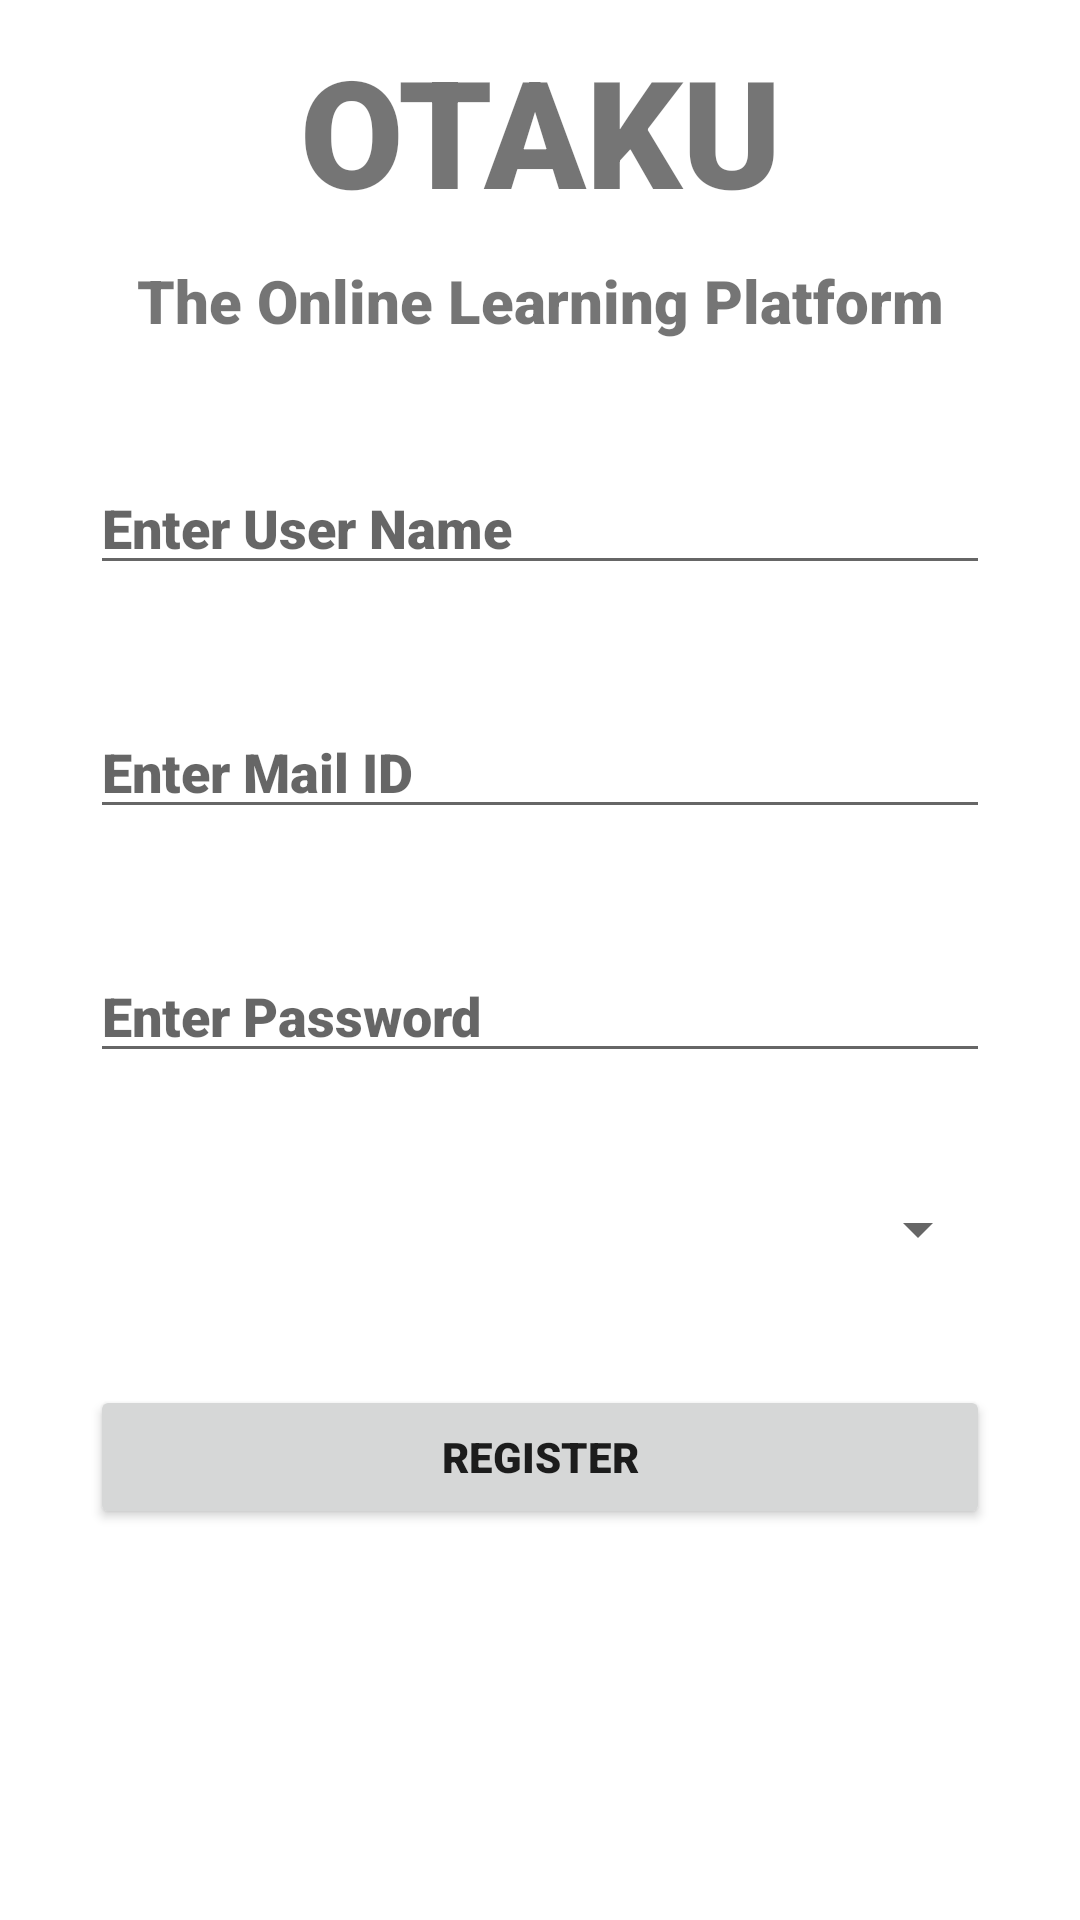

Here is an Android app screen rendered from its layout file. Give the layout XML and the strings, colors and styles it references.
<!-- AndroidManifest.xml: application theme Theme.Otaku -->
<!-- res/layout/activity_register_user.xml -->
<?xml version="1.0" encoding="utf-8"?>
<androidx.constraintlayout.widget.ConstraintLayout xmlns:android="http://schemas.android.com/apk/res/android"
    xmlns:app="http://schemas.android.com/apk/res-auto"
    xmlns:tools="http://schemas.android.com/tools"
    android:layout_width="match_parent"
    android:layout_height="match_parent"
    tools:context=".RegisterUser">

    <TextView
        android:id="@+id/banner"
        android:layout_width="wrap_content"
        android:layout_height="wrap_content"
        android:text="@string/banner_msg"
        android:textAlignment="center"
        android:textSize="50sp"
        android:textStyle="bold"
        android:fontFamily="sans-serif-black"
        app:layout_constraintTop_toTopOf="parent"
        app:layout_constraintRight_toRightOf="parent"
        app:layout_constraintLeft_toLeftOf="parent"
        android:gravity="center_horizontal"
        android:layout_marginTop="10dp"
        />

    <TextView
        android:id="@+id/banner_des"
        android:layout_width="wrap_content"
        android:layout_height="wrap_content"
        android:layout_marginTop="10sp"
        android:fontFamily="sans-serif-black"
        android:gravity="center_horizontal"
        android:text="@string/banner_des"
        android:textAlignment="center"
        android:textSize="20sp"
        android:textStyle="bold"
        app:layout_constraintLeft_toLeftOf="parent"
        app:layout_constraintRight_toRightOf="parent"
        app:layout_constraintTop_toBottomOf="@id/banner"/>

    <EditText
        android:id="@+id/reg_username"
        android:layout_width="match_parent"
        android:layout_height="wrap_content"
        android:hint="@string/enter_user_name"
        android:fontFamily="sans-serif-black"
        app:layout_constraintTop_toBottomOf="@id/banner_des"
        app:layout_constraintLeft_toLeftOf="parent"
        app:layout_constraintRight_toRightOf="parent"
        android:layout_marginLeft="30sp"
        android:layout_marginRight="30sp"
        android:layout_marginTop="40sp"
        />
    <EditText
        android:id="@+id/reg_email"
        android:layout_width="match_parent"
        android:layout_height="wrap_content"
        android:hint="@string/enter_mail_id"
        android:fontFamily="sans-serif-black"
        app:layout_constraintTop_toBottomOf="@id/reg_username"
        app:layout_constraintLeft_toLeftOf="parent"
        app:layout_constraintRight_toRightOf="parent"
        android:layout_marginLeft="30sp"
        android:layout_marginRight="30sp"
        android:layout_marginTop="40sp"
        />
    <EditText
        android:id="@+id/reg_password"
        android:layout_width="match_parent"
        android:layout_height="wrap_content"
        android:hint="@string/enter_password"
        android:fontFamily="sans-serif-black"
        app:layout_constraintTop_toBottomOf="@id/reg_email"
        app:layout_constraintLeft_toLeftOf="parent"
        app:layout_constraintRight_toRightOf="parent"
        android:layout_marginLeft="30sp"
        android:layout_marginRight="30sp"
        android:layout_marginTop="40sp"
        android:inputType="textPassword"
        />

    <Spinner
        android:id="@+id/reg_category"
        android:layout_width="match_parent"
        android:layout_height="wrap_content"
        android:hint="@string/select_your_category"
        android:fontFamily="sans-serif-black"
        app:layout_constraintTop_toBottomOf="@id/reg_password"
        app:layout_constraintLeft_toLeftOf="parent"
        app:layout_constraintRight_toRightOf="parent"
        android:layout_marginLeft="30sp"
        android:layout_marginRight="30sp"
        android:layout_marginTop="40sp"
        android:inputType="textPassword"
        />
    <Button
        android:id="@+id/reg_button"
        android:layout_width="match_parent"
        android:layout_height="wrap_content"
        android:text="@string/register"
        app:layout_constraintTop_toBottomOf="@id/reg_category"
        android:fontFamily="sans-serif-black"
        app:layout_constraintLeft_toLeftOf="parent"
        app:layout_constraintRight_toRightOf="parent"
        android:layout_marginLeft="30sp"
        android:layout_marginRight="30sp"
        android:layout_marginTop="40sp"
        />
</androidx.constraintlayout.widget.ConstraintLayout>
<!-- resources referenced by this layout -->
<resources>
  <string name="banner_des">The Online Learning Platform</string>
  <string name="banner_msg">OTAKU</string>
  <string name="enter_mail_id">Enter Mail ID</string>
  <string name="enter_password">Enter Password</string>
  <string name="enter_user_name">Enter User Name</string>
  <string name="register">Register</string>
  <string name="select_your_category">Select Your Category</string>
  <style name="Theme.Otaku" parent="Theme.MaterialComponents.DayNight.NoActionBar">
          
          <item name="colorPrimary">@color/teal_200</item>
          <item name="colorPrimaryVariant">@color/teal_700</item>
          <item name="colorOnPrimary">@color/white</item>
          
          <item name="colorSecondary">@color/teal_200</item>
          <item name="colorSecondaryVariant">@color/teal_700</item>
          <item name="colorOnSecondary">@color/black</item>
          
          <item name="android:statusBarColor" tools:targetApi="l">?attr/colorPrimaryVariant</item>
          
      </style>
  <!-- not gathered from this repository: default colours our renderer supplied (Android Studio template values) -->
  <color name="teal_200">#FF03DAC5</color>
  <color name="teal_700">#FF018786</color>
  <color name="black">#FF000000</color>
  <color name="white">#FFFFFFFF</color>
</resources>
